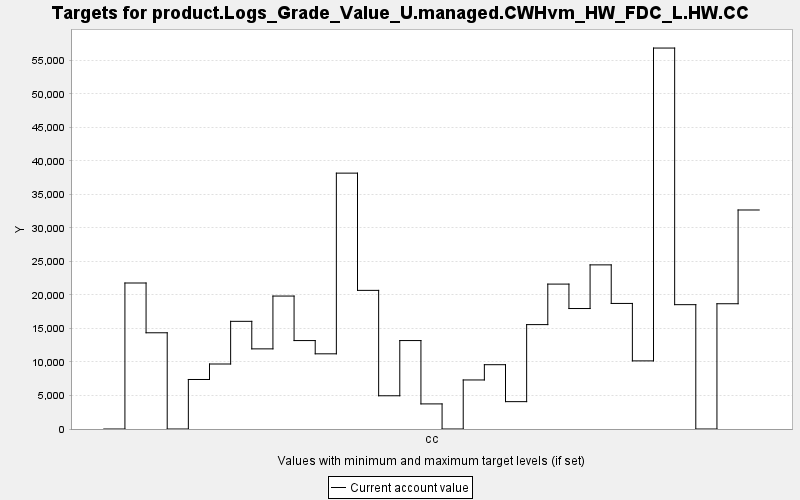

Source data for this figure (header and first rows):
TARGET, PERIOD, YEAR, PERIODWIDTH, MINIMUM, MAXIMUM, MINWEIGHT, MAXWEIGHT, CURRENT, SUMMARY
product.Logs_Grade_Value_U.managed.CWHvm…, 0, 0, 10.0, 0.0, 10000, 1.0, 1.0, 0.0, 0.0
product.Logs_Grade_Value_U.managed.CWHvm…, 1, 10, 10.0, 0.0, 10000, 1.0, 1.0, 21787, 0.0
product.Logs_Grade_Value_U.managed.CWHvm…, 2, 20, 10.0, 0.0, 10000, 1.0, 1.0, 14359, 0.0
product.Logs_Grade_Value_U.managed.CWHvm…, 3, 30, 10.0, 0.0, 10000, 1.0, 1.0, 0.0, 0.0
product.Logs_Grade_Value_U.managed.CWHvm…, 4, 40, 10.0, 0.0, 10000, 1.0, 1.0, 7389, 0.0
product.Logs_Grade_Value_U.managed.CWHvm…, 5, 50, 10.0, 0.0, 10000, 1.0, 1.0, 9699, 0.0
product.Logs_Grade_Value_U.managed.CWHvm…, 6, 60, 10.0, 0.0, 10000, 1.0, 1.0, 16067, 0.0
product.Logs_Grade_Value_U.managed.CWHvm…, 7, 70, 10.0, 0.0, 10000, 1.0, 1.0, 11958, 0.0
product.Logs_Grade_Value_U.managed.CWHvm…, 8, 80, 10.0, 0.0, 10000, 1.0, 1.0, 19839, 0.0
product.Logs_Grade_Value_U.managed.CWHvm…, 9, 90, 10.0, 0.0, 10000, 1.0, 1.0, 13196, 0.0
product.Logs_Grade_Value_U.managed.CWHvm…, 10, 100, 10.0, 0.0, 10000, 1.0, 1.0, 11219, 0.0
product.Logs_Grade_Value_U.managed.CWHvm…, 11, 110, 10.0, 0.0, 10000, 1.0, 1.0, 38181, 0.0
product.Logs_Grade_Value_U.managed.CWHvm…, 12, 120, 10.0, 0.0, 10000, 1.0, 1.0, 20687, 0.0
product.Logs_Grade_Value_U.managed.CWHvm…, 13, 130, 10.0, 0.0, 10000, 1.0, 1.0, 4959, 0.0
product.Logs_Grade_Value_U.managed.CWHvm…, 14, 140, 10.0, 0.0, 10000, 1.0, 1.0, 13197, 0.0
product.Logs_Grade_Value_U.managed.CWHvm…, 15, 150, 10.0, 0.0, 10000, 1.0, 1.0, 3746, 0.0
product.Logs_Grade_Value_U.managed.CWHvm…, 16, 160, 10.0, 0.0, 10000, 1.0, 1.0, 0.0, 0.0
product.Logs_Grade_Value_U.managed.CWHvm…, 17, 170, 10.0, 0.0, 10000, 1.0, 1.0, 7318, 0.0
product.Logs_Grade_Value_U.managed.CWHvm…, 18, 180, 10.0, 0.0, 10000, 1.0, 1.0, 9595, 0.0
product.Logs_Grade_Value_U.managed.CWHvm…, 19, 190, 10.0, 0.0, 10000, 1.0, 1.0, 4082, 0.0
product.Logs_Grade_Value_U.managed.CWHvm…, 20, 200, 10.0, 0.0, 10000, 1.0, 1.0, 15578, 0.0
product.Logs_Grade_Value_U.managed.CWHvm…, 21, 210, 10.0, 0.0, 10000, 1.0, 1.0, 21624, 0.0
product.Logs_Grade_Value_U.managed.CWHvm…, 22, 220, 10.0, 0.0, 10000, 1.0, 1.0, 17977, 0.0
product.Logs_Grade_Value_U.managed.CWHvm…, 23, 230, 10.0, 0.0, 10000, 1.0, 1.0, 24492, 0.0
product.Logs_Grade_Value_U.managed.CWHvm…, 24, 240, 10.0, 0.0, 10000, 1.0, 1.0, 18737, 0.0
product.Logs_Grade_Value_U.managed.CWHvm…, 25, 250, 10.0, 0.0, 10000, 1.0, 1.0, 10165, 0.0
product.Logs_Grade_Value_U.managed.CWHvm…, 26, 260, 10.0, 0.0, 10000, 1.0, 1.0, 56847, 0.0
product.Logs_Grade_Value_U.managed.CWHvm…, 27, 270, 10.0, 0.0, 10000, 1.0, 1.0, 18554, 0.0
product.Logs_Grade_Value_U.managed.CWHvm…, 28, 280, 10.0, 0.0, 10000, 1.0, 1.0, 0.0, 0.0
product.Logs_Grade_Value_U.managed.CWHvm…, 29, 290, 10.0, 0.0, 10000, 1.0, 1.0, 18692, 0.0
product.Logs_Grade_Value_U.managed.CWHvm…, 30, 300, 10.0, 0.0, 10000, 1.0, 1.0, 32682, 0.0
